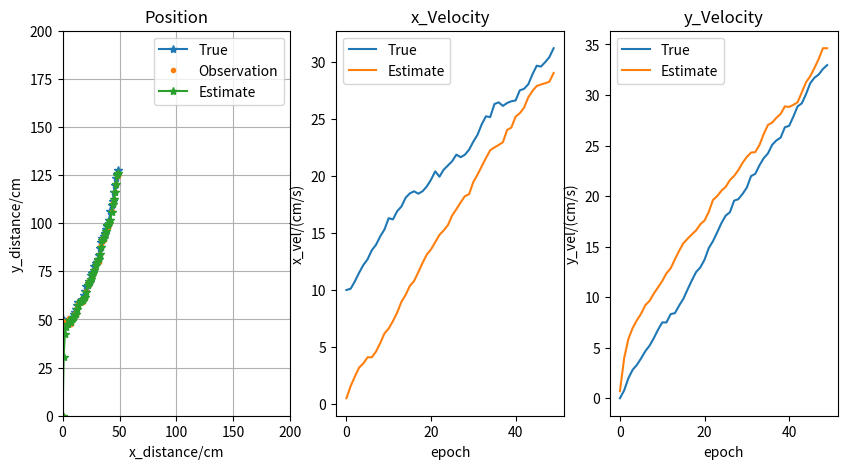

Here is the Python script that generated this plot:
import numpy as np
import matplotlib.pyplot as plt

# 状态方程：x = A*x + B*u + Q，其中x是状态向量，u是控制向量，Q是过程噪声
# x [position offset x, y, velocity   vx, vy]
# u [ax, ay]

# kinetic model (position)
# x0 + vx * dt = x1
# y0 + vy * dt = y1

dt = 0.1 # 时间步长
A = np.array([[1, 0, dt, 0], [0, 1, 0, dt], [0, 0, 1, 0], [0, 0, 0, 1]])

# kinetic model (vecolity)
# vx0 + ax0 * dt = vx1
# vy0 + ay0 * dt = vy1

B = np.array([[0.5*dt**2, 0], [0, 0.5*dt**2], [dt, 0], [0, dt]])

# based on envrionment (like resistance)
Q = np.diag([1, 1, 0.1, 0.1]) # 过程噪声协方差矩阵


# 观测方程：z = H*x + R，其中z是观测向量，R是观测噪声
H = np.array([[1, 0, 0, 0], [0, 1, 0, 0]]) # assume system doesn't have noise
R = np.diag([1, 1]) # 观测噪声协方差矩阵

# 初始化状态向量和协方差矩阵
x = np.array([[0], [0], [0], [0]]) 

P = np.eye(4)

U = np.array([[5],[7]])  #加速度

T = 50  #迭代次数
# 卡尔曼滤波

X_est = np.zeros((4, T)) # estimated status
P_est = np.zeros((4, 4, T)) # the likehood of predicted status
K = np.zeros((4, 2, T)) # porpotion between predicted and measured
Z = np.zeros((2, T))    # measured status
X = np.zeros((4, T))    # ground truth status

X[:,0] = np.array([[10], [50], [10], [0]]).reshape(4,)      #初始位置

for i in range(1,T):

    # generate ground truth status
    X[:,i] = (A.dot(X[:,i-1].reshape(4,1)) + B.dot(U) + np.random.multivariate_normal([0, 0, 0, 0], Q).reshape(4,1)).reshape(4,)
    
    # generate (fake) measured status based on ground truth
    Z[:,i] = (H.dot(X[:,i-1].reshape(4,1)) + np.random.multivariate_normal([0, 0], R).reshape(2,1)).reshape(2,)

for i in range(T):
    # 预测步骤
    x_pred = A.dot(x) + B.dot(U)
    P_pred = A.dot(P).dot(A.T) + Q

    # 更新步骤
    K[:,:,i] = P_pred.dot(H.T).dot(np.linalg.inv(H.dot(P_pred).dot(H.T) + R))
    x = x_pred + K[:,:,i].dot(Z[:,i:i+1] - H.dot(x_pred))
    P = (np.eye(4) - K[:,:,i].dot(H)).dot(P_pred)

    X_est[:,i] = x.reshape(4,)
    P_est[:,:,i] = P

# 绘图
plt.figure(figsize=(10, 5))
plt.subplot(131)
# plt.plot(X[0,:], X[1,:], '-*', label='True')
# plt.plot(Z[0,:], Z[1,:], '.',           label='Observation')
# plt.plot(X_est[0,:], X_est[1,:], '-*', label='Estimate')
plt.plot([i for i in range(50)], X[1,:], '-*', label='True')
plt.plot([i for i in range(50)], Z[1,:], '.',           label='Observation')
plt.plot([i for i in range(50)], X_est[1,:], '-*', label='Estimate')
plt.legend()
plt.grid()
plt.title('Position')
plt.xlabel('x_distance/cm')
plt.ylabel('y_distance/cm')
plt.xlim(0,200)
plt.ylim(0,200)

'''
plt.subplot(132)
plt.plot(X[2,:], X[3,:], label='True')
plt.plot(X_est[2,:], X_est[3,:], label='Estimate')
plt.legend()
plt.title('Velocity')
plt.xlabel('x_vel/(cm/s)')
plt.ylabel('y_vel/(cm/s)')
'''

plt.subplot(132)
plt.plot([i for i in range(T)],X[2,:], label='True')
plt.plot([i for i in range(T)],X_est[2,:], label='Estimate')
plt.legend()
plt.title('x_Velocity')
plt.xlabel('epoch')
plt.ylabel('x_vel/(cm/s)')

plt.subplot(133)
plt.plot([i for i in range(T)],X[3,:], label='True')
plt.plot([i for i in range(T)],X_est[3,:], label='Estimate')
plt.legend()
plt.title('y_Velocity')
plt.xlabel('epoch')
plt.ylabel('y_vel/(cm/s)')

plt.show()